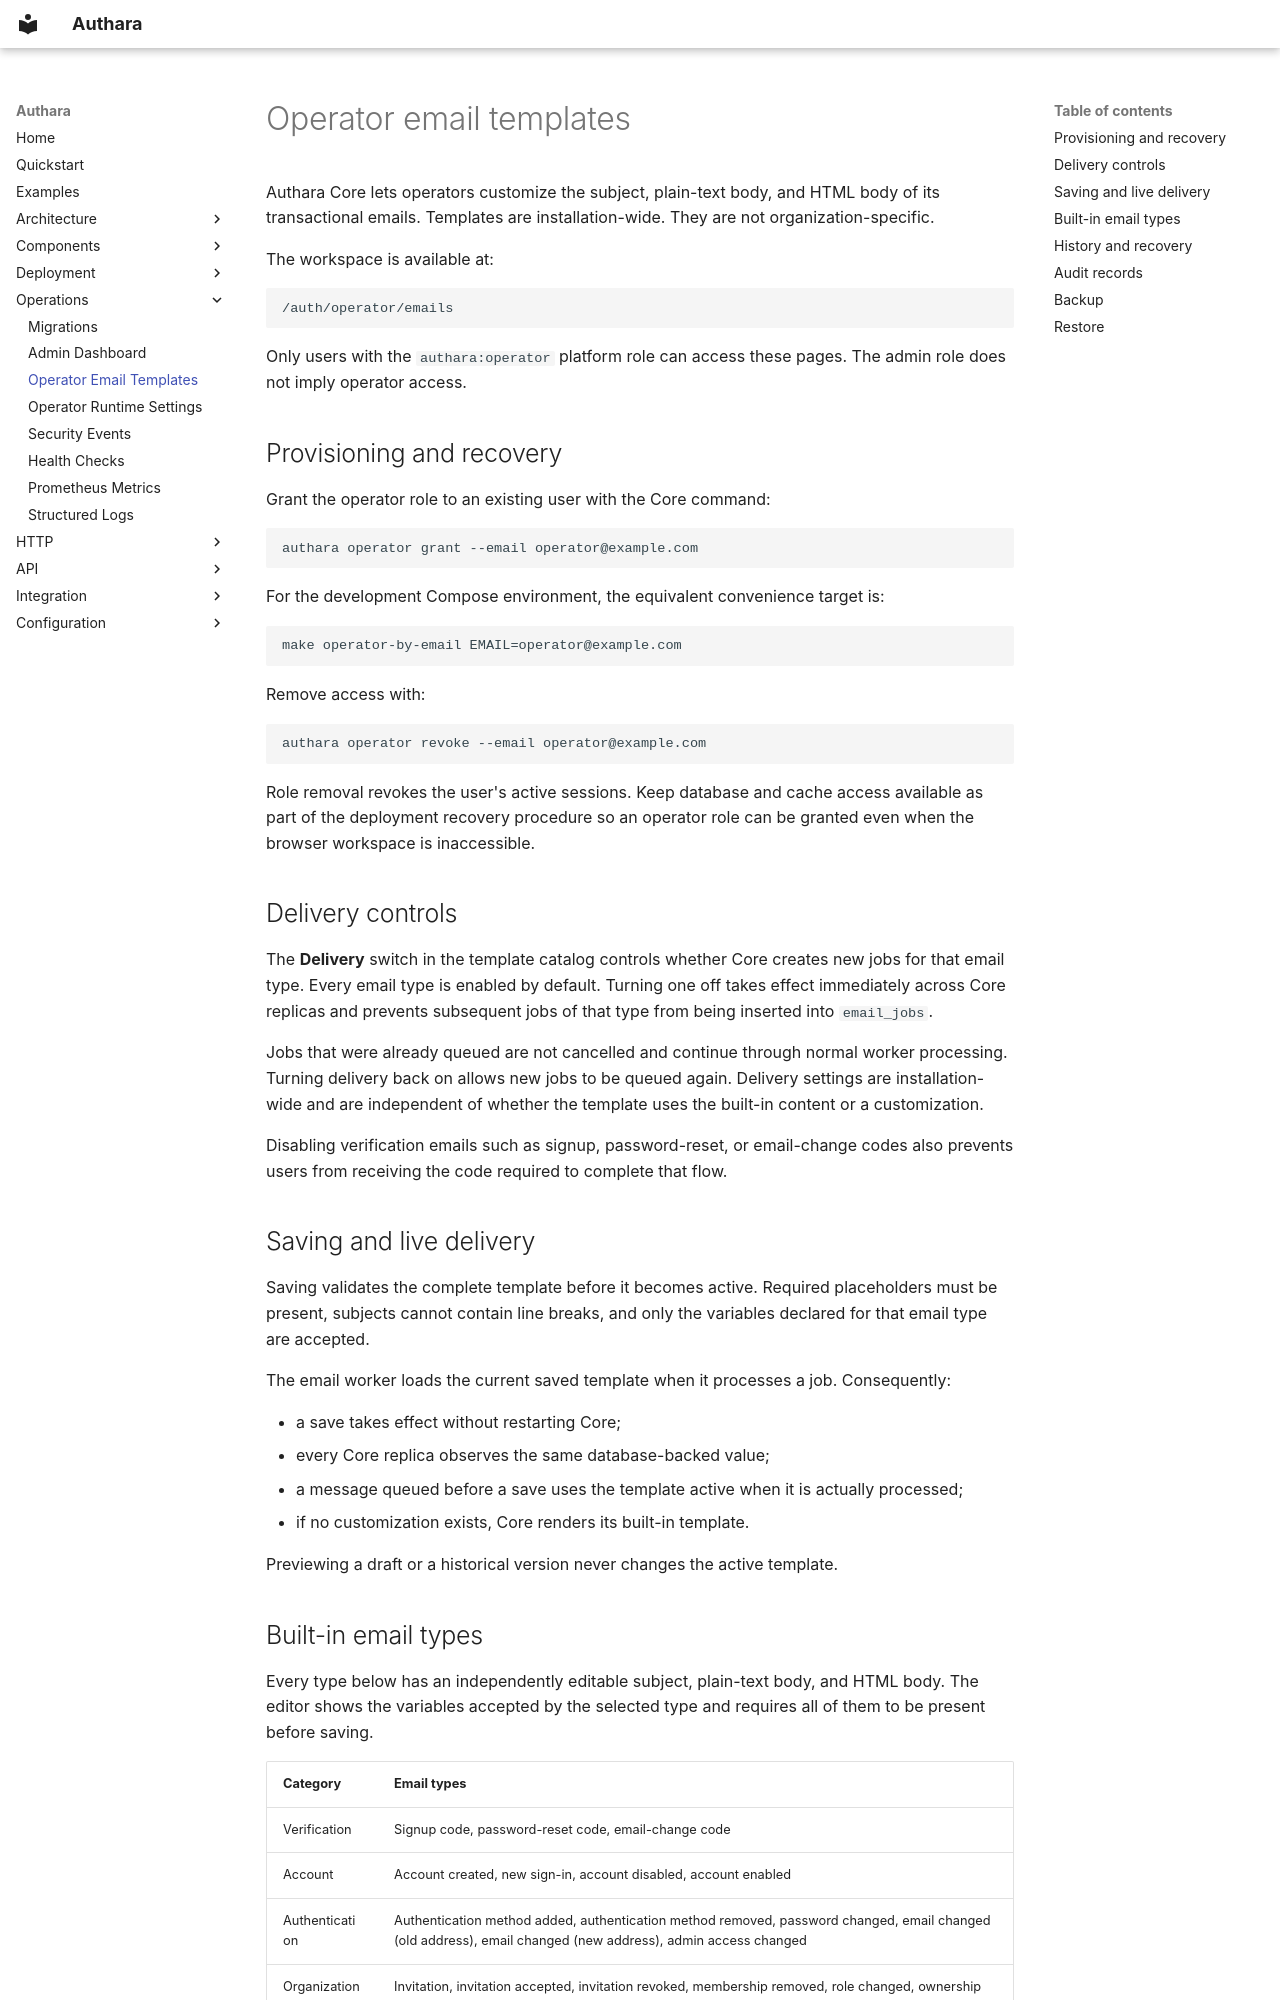

repository: authara-org/authara · page: operations/operator-email-templates/index.html · generator: mkdocs

# Operator email templates

Authara Core lets operators customize the subject, plain-text body, and HTML
body of its transactional emails. Templates are installation-wide. They are
not organization-specific.

The workspace is available at:

```text
/auth/operator/emails
```

Only users with the `authara:operator` platform role can access these pages.
The admin role does not imply operator access.

## Provisioning and recovery

Grant the operator role to an existing user with the Core command:

```bash
authara operator grant --email operator@example.com
```

For the development Compose environment, the equivalent convenience target
is:

```bash
make operator-by-email EMAIL=operator@example.com
```

Remove access with:

```bash
authara operator revoke --email operator@example.com
```

Role removal revokes the user's active sessions. Keep database and cache
access available as part of the deployment recovery procedure so an operator
role can be granted even when the browser workspace is inaccessible.

## Delivery controls

The **Delivery** switch in the template catalog controls whether Core creates
new jobs for that email type. Every email type is enabled by default. Turning
one off takes effect immediately across Core replicas and prevents subsequent
jobs of that type from being inserted into `email_jobs`.

Jobs that were already queued are not cancelled and continue through normal
worker processing. Turning delivery back on allows new jobs to be queued
again. Delivery settings are installation-wide and are independent of whether
the template uses the built-in content or a customization.

Disabling verification emails such as signup, password-reset, or email-change
codes also prevents users from receiving the code required to complete that
flow.

## Saving and live delivery

Saving validates the complete template before it becomes active. Required
placeholders must be present, subjects cannot contain line breaks, and only
the variables declared for that email type are accepted.

The email worker loads the current saved template when it processes a job.
Consequently:

- a save takes effect without restarting Core;
- every Core replica observes the same database-backed value;
- a message queued before a save uses the template active when it is actually
  processed;
- if no customization exists, Core renders its built-in template.

Previewing a draft or a historical version never changes the active template.
